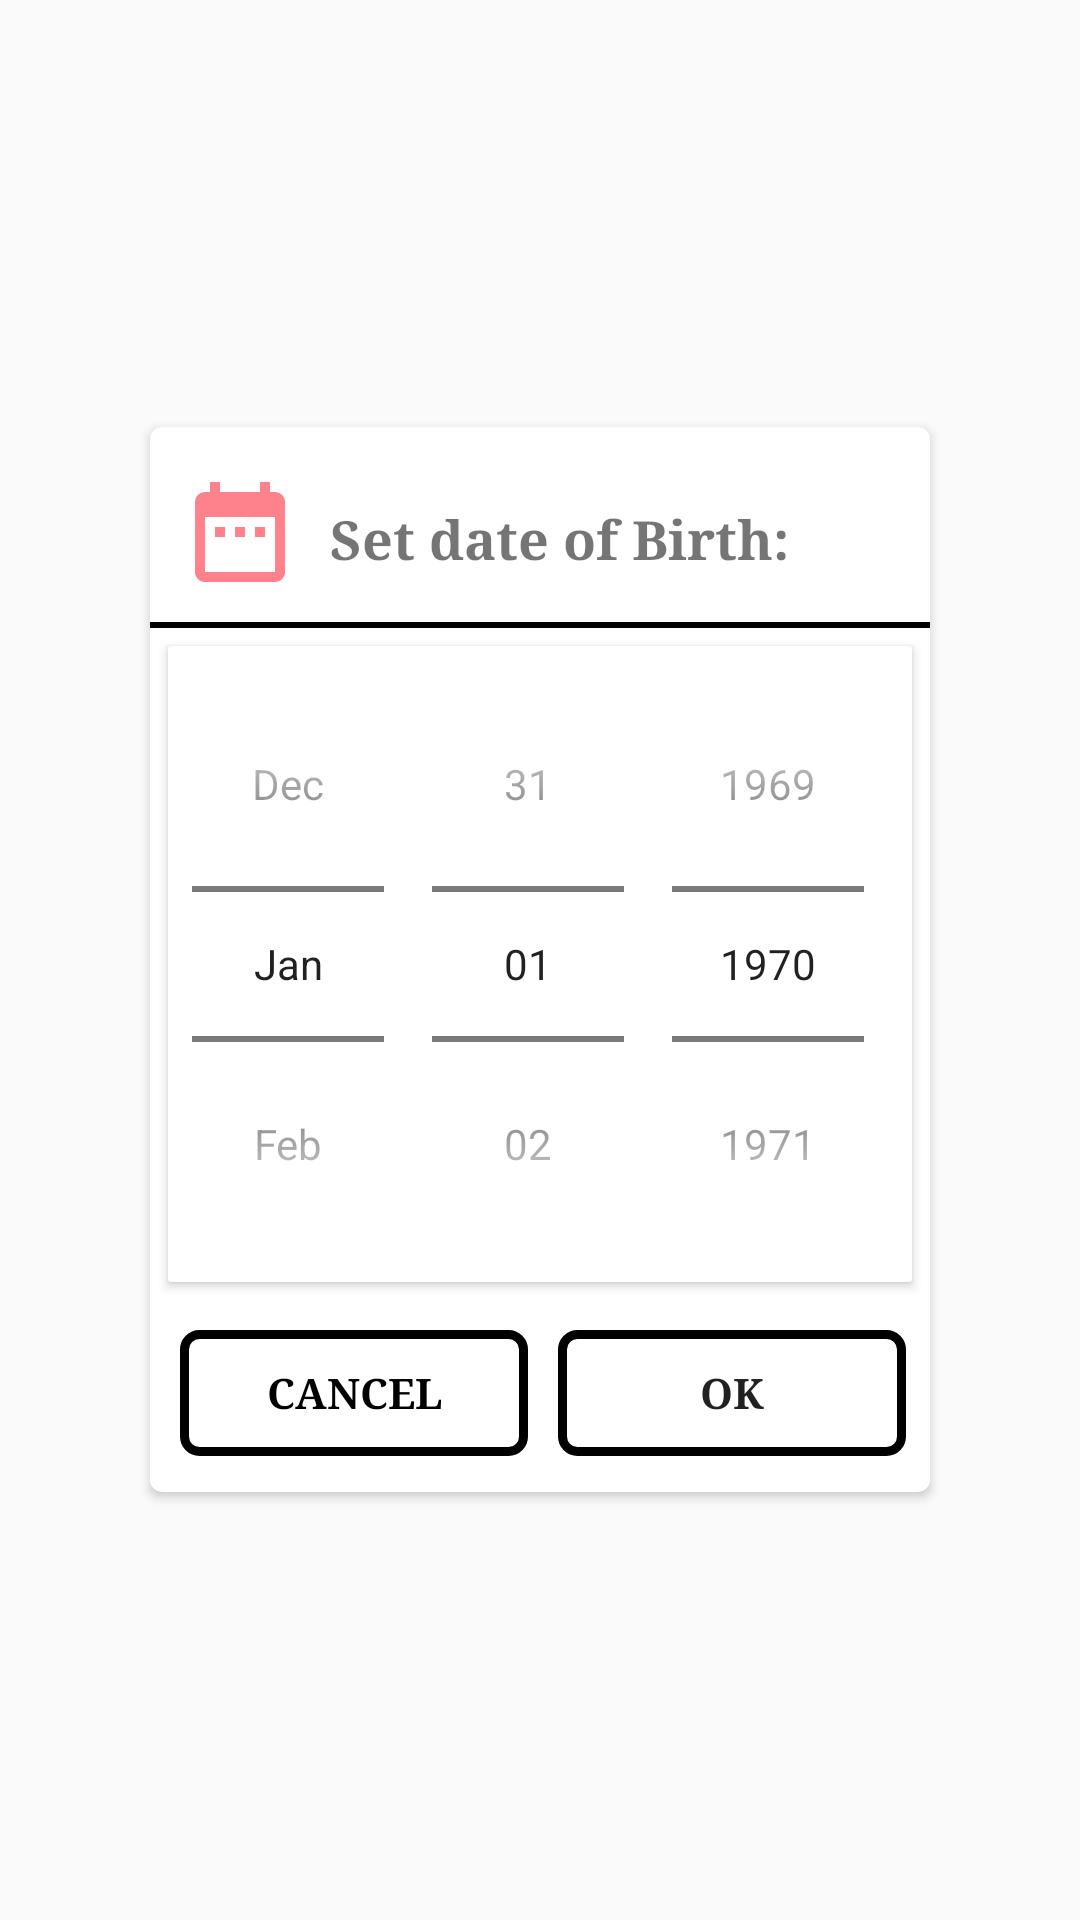

Here is an Android app screen rendered from its layout file. Give the layout XML and the strings, colors and styles it references.
<!-- AndroidManifest.xml: application theme AppTheme -->
<!-- res/layout/showdatepicker.xml -->
<?xml version="1.0" encoding="utf-8"?>
<RelativeLayout xmlns:android="http://schemas.android.com/apk/res/android"
    android:layout_width="match_parent"
    android:layout_height="match_parent"
    xmlns:app="http://schemas.android.com/apk/res-auto">

    <android.support.v7.widget.CardView
        app:cardCornerRadius="4dp"
        android:layout_centerInParent="true"
        android:layout_width="wrap_content"
        android:layout_height="wrap_content">

        <RelativeLayout
            android:layout_width="wrap_content"
            android:layout_height="wrap_content">

            <LinearLayout
                android:orientation="horizontal"
                android:id="@+id/relative"
                android:layout_width="wrap_content"
                android:layout_height="wrap_content">

                <ImageView
                    android:layout_marginTop="15dp"
                    android:layout_marginLeft="10dp"
                    android:background="@drawable/ic_date_range_black_24dp"
                    android:layout_width="40dp"
                    android:layout_height="40dp"
                    android:layout_marginBottom="10dp"/>

                <TextView
                    android:textStyle="bold"
                    android:typeface="serif"
                    android:layout_marginTop="25dp"
                    android:layout_alignParentTop="true"
                    android:layout_marginLeft="10dp"
                    android:id="@+id/setDate"
                    android:textSize="18sp"
                    android:text="Set date of Birth:"
                    android:layout_width="wrap_content"
                    android:layout_height="wrap_content" />

            </LinearLayout>

            <RelativeLayout
                android:background="@color/black"
                android:layout_centerInParent="true"
                android:id="@+id/relative1"
                android:layout_below="@+id/relative"
                android:layout_width="260dp"
                android:layout_height="2dp"/>

            <android.support.v7.widget.CardView
                app:cardCornerRadius="1dp"
                android:layout_margin="6dp"
                android:layout_centerInParent="true"
                android:layout_below="@+id/relative1"
                android:id="@+id/cardView"
                android:layout_width="wrap_content"
                android:layout_height="wrap_content">

            <DatePicker
                android:id="@+id/datePicker"
                android:calendarViewShown="false"
                android:datePickerMode="spinner"
                android:spinnersShown="true"
                android:layout_width="match_parent"
                android:layout_height="match_parent"/>
            </android.support.v7.widget.CardView>

            <Button
                android:id="@+id/btnCancel"
                android:layout_marginBottom="12dp"
                android:layout_marginTop="10dp"
                android:textColor="@color/black"
                android:background="@drawable/btn_outlineblack1"
                android:textStyle="bold"
                android:typeface="serif"
                android:layout_marginLeft="10dp"
                android:layout_below="@+id/cardView"
                android:text="CANCEL"
                android:layout_width="116dp"
                android:layout_height="42dp" />

            <Button
                android:id="@+id/btnOK"
                android:textStyle="bold"
                android:background="@drawable/btn_outlineblack1"
                android:layout_marginLeft="10dp"
                android:layout_marginTop="10dp"
                android:layout_below="@+id/cardView"
                android:layout_toRightOf="@+id/btnCancel"
                android:typeface="serif"
                android:text="OK"
                android:layout_width="116dp"
                android:layout_height="42dp" />

        </RelativeLayout>
    </android.support.v7.widget.CardView>

</RelativeLayout>
<!-- resources referenced by this layout -->
<resources>
  <color name="black">#000000</color>
  <!-- drawable btn_outlineblack1 (drawable) -->
  <?xml version="1.0" encoding="utf-8"?>
  <shape
      xmlns:android="http://schemas.android.com/apk/res/android"
      android:shape="rectangle">
  
      <stroke
          android:width="3dp"
          android:color="@color/black">
      </stroke>
      <solid android:color="@color/colorTransparent"/>
      <corners
          android:radius="5dp">
      </corners>
  
  </shape>
  <!-- drawable ic_date_range_black_24dp (drawable) -->
  <vector xmlns:android="http://schemas.android.com/apk/res/android"
          android:width="24dp"
          android:height="24dp"
          android:viewportWidth="24.0"
          android:viewportHeight="24.0">
      <path
          android:fillColor="#FE828C"
          android:pathData="M9,11L7,11v2h2v-2zM13,11h-2v2h2v-2zM17,11h-2v2h2v-2zM19,4h-1L18,2h-2v2L8,4L8,2L6,2v2L5,4c-1.11,0 -1.99,0.9 -1.99,2L3,20c0,1.1 0.89,2 2,2h14c1.1,0 2,-0.9 2,-2L21,6c0,-1.1 -0.9,-2 -2,-2zM19,20L5,20L5,9h14v11z"/>
  </vector>
  <style name="AppTheme" parent="Theme.AppCompat.Light.NoActionBar">
          
          <item name="colorPrimary">@color/colorPrimary</item>
          <item name="colorPrimaryDark">@color/colorPrimaryDark</item>
          <item name="colorAccent">@color/colorAccent</item>
      </style>
  <color name="colorTransparent">#00ffffff</color>
  <color name="colorPrimary">#3F51B5</color>
  <color name="colorPrimaryDark">#303F9F</color>
  <color name="colorAccent">#4099ff</color>
</resources>
